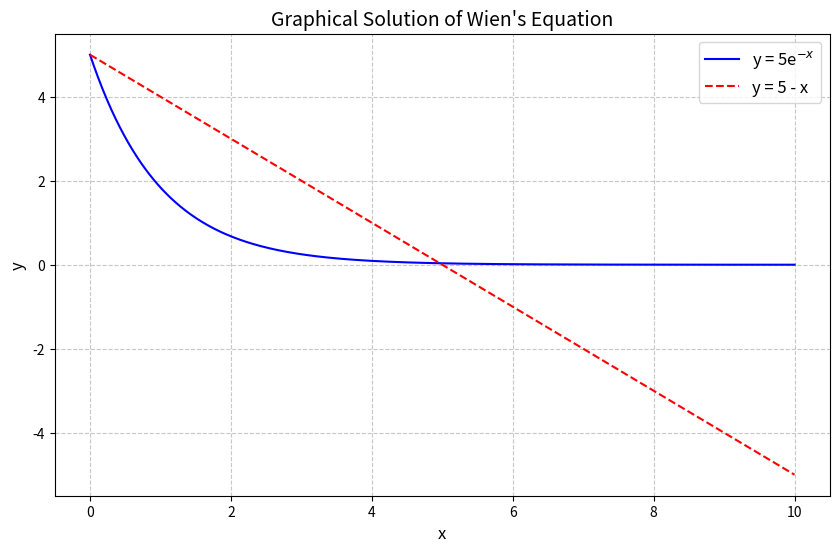

This figure's Python source: (Note: this script raises an exception after producing the figure.)
import numpy as np
import matplotlib.pyplot as plt
from scipy.optimize import fsolve
from scipy import constants

def plot_wien_equation():
    """绘制维恩方程的两个函数图像"""
    # 创建x轴数据点
    x = np.linspace(0, 10, 500)
    
    # 创建图形
    plt.figure(figsize=(10, 6))
    
    # 绘制两条曲线
    plt.plot(x, 5*np.exp(-x), 'b-', label='y = 5e$^{-x}$')
    plt.plot(x, 5 - x, 'r--', label='y = 5 - x')
    
    # 设置坐标轴和标题
    plt.xlabel('x', fontsize=12)
    plt.ylabel('y', fontsize=12)
    plt.title('Graphical Solution of Wien\'s Equation', fontsize=14)
    
    # 添加图例和网格
    plt.legend(fontsize=12)
    plt.grid(True, linestyle='--', alpha=0.7)
    
    # 显示图形
    plt.show()

def wien_equation(x):
    """维恩方程：5e^(-x) + x - 5 = 0"""
    return 5*np.exp(-x) + x - 5

def solve_wien_constant(x0=5.0):
    """求解维恩位移常数"""
    # 使用fsolve求解非线性方程
    x = fsolve(wien_equation, x0)[0]
    
    # 计算维恩位移常数
    h = constants.h
    c = constants.c
    k = constants.k
    b = h*c / (k*x)
    
    return x, b

def calculate_temperature(wavelength, x0=5.0):
    """根据波长计算温度"""
    # 获取维恩位移常数
    _, b = solve_wien_constant(x0)
    
    # 计算温度
    return b / wavelength

if __name__ == "__main__":
    # 绘制方程图像
    print("绘制维恩方程图像...")
    plot_wien_equation()
    
    # 从键盘输入初值
    try:
        x0 = float(input("请根据图像输入方程求解的初始值（建议值为4-6）："))
    except ValueError:
        print("输入无效，将使用默认值 5")
        x0 = 5
    
    # 计算维恩位移常数
    x, b = solve_wien_constant(x0)
    print(f"\n使用初值 x0 = {x0}")
    print(f"方程的解 x = {x:.6f}")
    print(f"维恩位移常数 b = {b:.6e} m·K")
    print(f"文献值 b ≈ 2.8977729e-3 m·K")
    
    # 计算太阳表面温度
    wavelength_sun = 502e-9  # 502 nm 转换为米
    temperature_sun = calculate_temperature(wavelength_sun, x0)
    print(f"\n太阳表面温度估计值：{temperature_sun:.0f} K")
    print("实际观测值约为5778 K")
